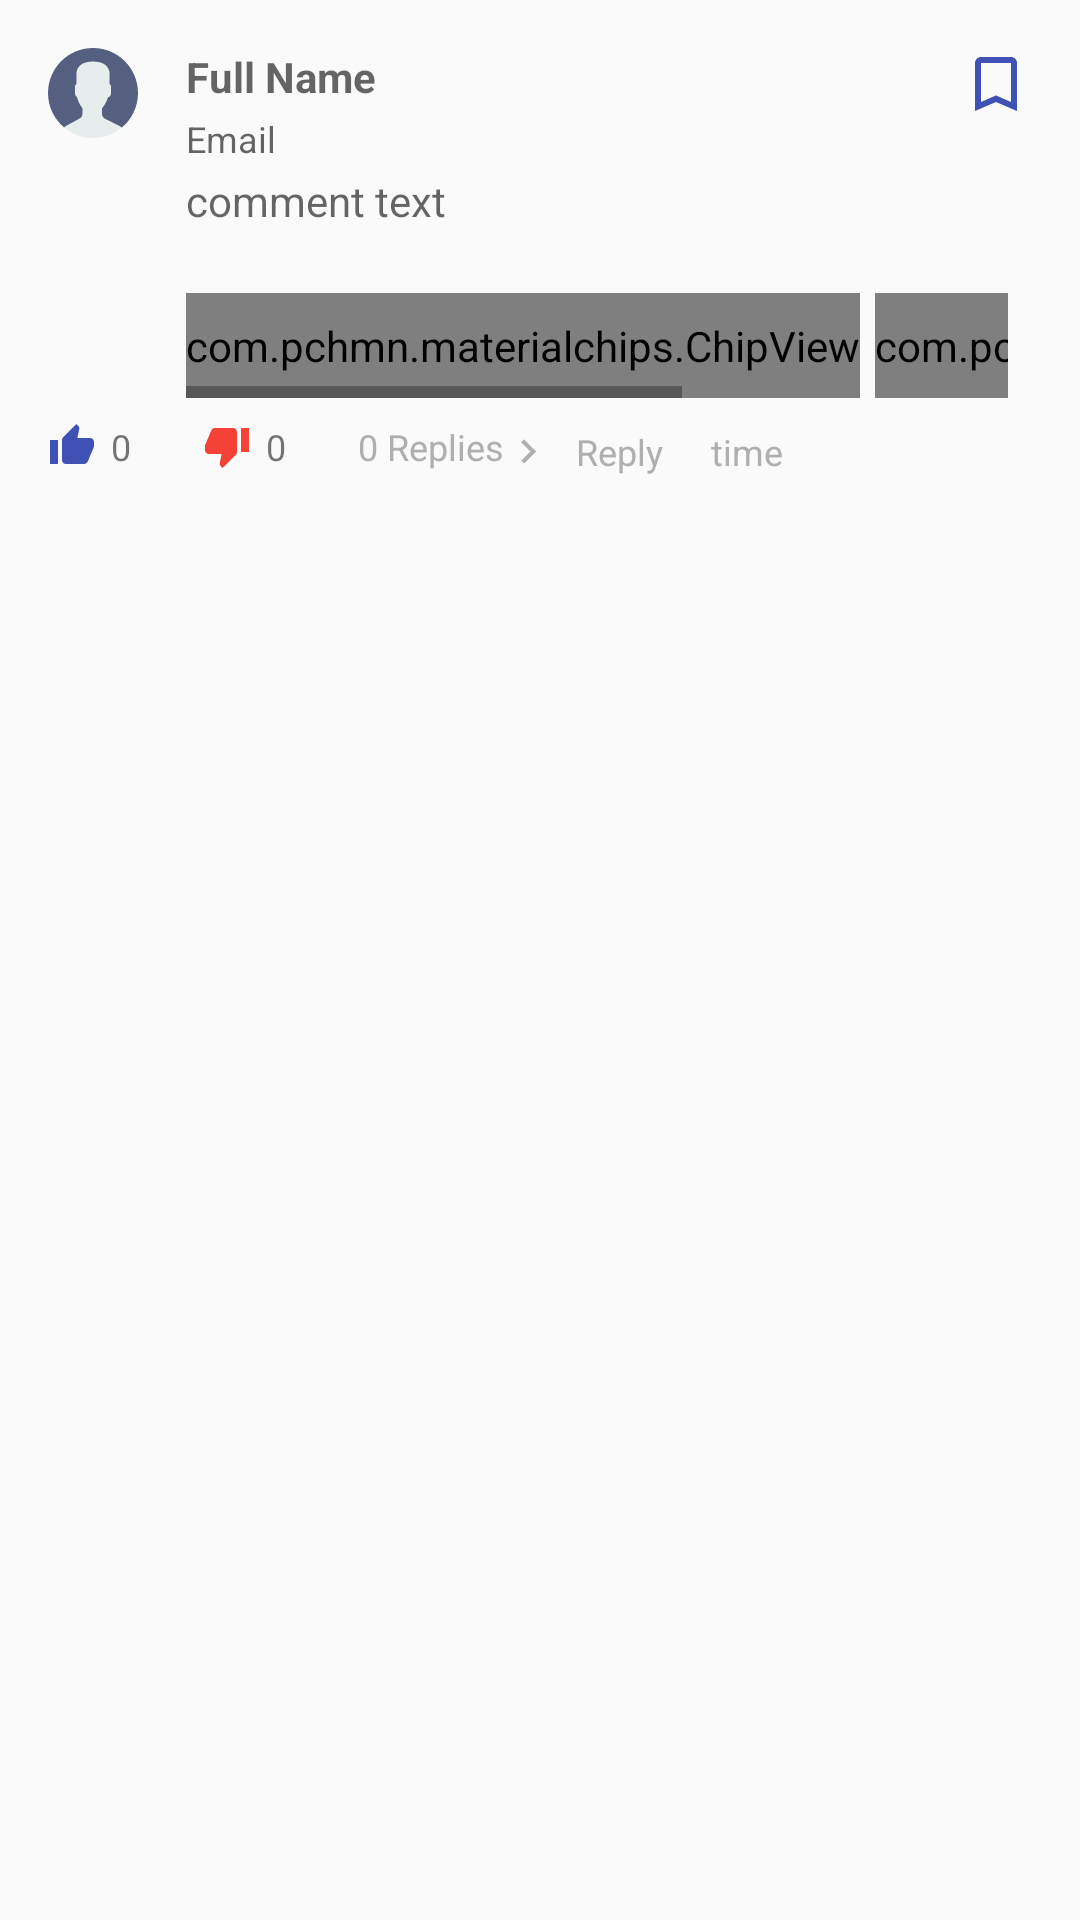

Layout XML and referenced resources for this Android screen:
<!-- AndroidManifest.xml: application theme AppTheme -->
<!-- res/layout/customview_comments_item.xml -->
<?xml version="1.0" encoding="utf-8"?>
<android.support.constraint.ConstraintLayout xmlns:android="http://schemas.android.com/apk/res/android"
    xmlns:app="http://schemas.android.com/apk/res-auto"
    xmlns:tools="http://schemas.android.com/tools"
    android:layout_width="match_parent"
    android:layout_height="wrap_content"
    tools:layout_editor_absoluteY="73dp">

    <android.support.constraint.ConstraintLayout
        android:id="@+id/comments_view"
        android:layout_width="match_parent"
        android:layout_height="wrap_content"
        android:foreground="?attr/selectableItemBackgroundBorderless"
        app:layout_constraintEnd_toEndOf="@id/replies_recycler"
        app:layout_constraintStart_toStartOf="parent"
        app:layout_constraintTop_toTopOf="parent">

        <ImageView
            android:id="@+id/profile_pic"
            android:layout_width="30dp"
            android:layout_height="30dp"
            android:layout_marginEnd="8dp"
            android:layout_marginStart="16dp"
            android:layout_marginTop="16dp"
            android:background="@drawable/ic_user"
            android:contentDescription="@null"
            android:foreground="?attr/selectableItemBackgroundBorderless"
            android:padding="12dp"
            app:layout_constraintEnd_toStartOf="@+id/comment_name_txt"
            app:layout_constraintStart_toStartOf="parent"
            app:layout_constraintTop_toTopOf="parent" />

        <ImageView
            android:id="@+id/followers"
            android:layout_width="wrap_content"
            android:layout_height="wrap_content"
            android:layout_marginEnd="16dp"
            android:layout_marginTop="16dp"
            android:background="@drawable/ic_unfollow"
            android:foreground="?attr/selectableItemBackgroundBorderless"
            app:layout_constraintEnd_toEndOf="parent"
            app:layout_constraintTop_toTopOf="parent"
            tools:ignore="ContentDescription" />

        <TextView
            android:id="@+id/comment_name_txt"
            android:layout_width="0dp"
            android:layout_height="wrap_content"
            android:layout_marginEnd="8dp"
            android:layout_marginStart="8dp"
            android:hint="@string/hint_name"
            android:textColor="#4a4a4a"
            android:textStyle="bold"
            app:layout_constraintEnd_toStartOf="@+id/followers"
            app:layout_constraintStart_toEndOf="@+id/profile_pic"
            app:layout_constraintTop_toTopOf="@+id/profile_pic" />

        <TextView
            android:id="@+id/comment_email_txt"
            android:layout_width="0dp"
            android:layout_height="wrap_content"
            android:layout_marginEnd="16dp"
            android:layout_marginTop="3dp"
            android:hint="@string/hint_email"
            android:textSize="12sp"
            app:layout_constraintEnd_toEndOf="parent"
            app:layout_constraintStart_toStartOf="@+id/comment_name_txt"
            app:layout_constraintTop_toBottomOf="@+id/comment_name_txt" />

        <TextView
            android:id="@+id/comment_commentText"
            android:layout_width="0dp"
            android:layout_height="wrap_content"
            android:layout_marginEnd="16dp"
            android:layout_marginTop="3dp"
            android:hint="@string/comment_text"
            android:lines="2"
            android:textColor="@color/black"
            app:layout_constraintEnd_toEndOf="parent"
            app:layout_constraintStart_toStartOf="@+id/comment_email_txt"
            app:layout_constraintTop_toBottomOf="@+id/comment_email_txt" />

        <android.support.constraint.ConstraintLayout
            android:id="@+id/constraintLayout2"
            android:layout_width="0dp"
            android:layout_height="40dp"
            android:layout_marginEnd="16dp"
            app:layout_constraintEnd_toEndOf="parent"
            app:layout_constraintStart_toStartOf="@+id/comment_commentText"
            app:layout_constraintTop_toBottomOf="@id/comment_commentText">

            <HorizontalScrollView
                android:id="@+id/horizontalScrollView"
                android:layout_width="match_parent"
                android:layout_height="match_parent"
                android:layout_marginEnd="8dp"
                android:layout_marginTop="5dp"
                app:layout_constraintBottom_toBottomOf="parent"
                app:layout_constraintEnd_toEndOf="parent"
                app:layout_constraintStart_toStartOf="parent"
                app:layout_constraintTop_toTopOf="parent">

                <LinearLayout
                    android:layout_width="wrap_content"
                    android:layout_height="match_parent"
                    android:orientation="horizontal">

                    <com.pchmn.materialchips.ChipView
                        android:id="@+id/tag_chip"
                        android:layout_width="wrap_content"
                        android:layout_height="match_parent"
                        app:avatarIcon="@drawable/ic_tag"
                        app:hasAvatarIcon="true"
                        app:layout_constraintEnd_toStartOf="@+id/file_chip"
                        app:layout_constraintStart_toStartOf="@+id/constraintLayout2" />

                    <com.pchmn.materialchips.ChipView
                        android:id="@+id/file_chip"
                        android:layout_width="wrap_content"
                        android:layout_height="match_parent"
                        android:layout_marginStart="5dp"
                        app:avatarIcon="@drawable/ic_attach_file_black_24dp"
                        app:hasAvatarIcon="true"
                        app:layout_constraintEnd_toEndOf="parent"
                        app:layout_constraintHorizontal_bias="0.5"
                        app:layout_constraintStart_toEndOf="@+id/tag_chip" />
                </LinearLayout>
            </HorizontalScrollView>

        </android.support.constraint.ConstraintLayout>

        <TextView
            android:id="@+id/likes"
            android:layout_width="wrap_content"
            android:layout_height="wrap_content"
            android:layout_marginBottom="3dp"
            android:layout_marginStart="16dp"
            android:layout_marginTop="8dp"
            android:drawablePadding="5dp"
            android:drawableStart="@drawable/ic_like"
            android:text="@string/_0"
            android:textSize="12sp"
            app:layout_constraintBottom_toBottomOf="parent"
            app:layout_constraintEnd_toStartOf="@id/dislikes"
            app:layout_constraintStart_toStartOf="parent"
            app:layout_constraintTop_toBottomOf="@+id/constraintLayout2" />

        <TextView
            android:id="@+id/dislikes"
            android:layout_width="wrap_content"
            android:layout_height="wrap_content"
            android:layout_marginBottom="3dp"
            android:layout_marginStart="24dp"
            android:layout_marginTop="8dp"
            android:drawablePadding="5dp"
            android:drawableStart="@drawable/ic_dislike"
            android:text="@string/_0"
            android:textSize="12sp"
            app:layout_constraintBaseline_toBaselineOf="@+id/likes"
            app:layout_constraintBottom_toBottomOf="parent"
            app:layout_constraintEnd_toStartOf="@id/comment_count_incr_txt"
            app:layout_constraintStart_toEndOf="@+id/likes"
            app:layout_constraintTop_toBottomOf="@+id/constraintLayout2" />

        <TextView
            android:id="@+id/comment_count_incr_txt"
            android:layout_width="wrap_content"
            android:layout_height="wrap_content"
            android:layout_marginBottom="3dp"
            android:layout_marginStart="24dp"
            android:layout_marginTop="8dp"
            android:text="@string/_0"
            android:textColor="@color/dialer_alphabets"
            android:textSize="12sp"
            app:layout_constraintBaseline_toBaselineOf="@+id/dislikes"
            app:layout_constraintBottom_toBottomOf="parent"
            app:layout_constraintEnd_toStartOf="@+id/layout_replies_icon"
            app:layout_constraintHorizontal_bias="0.5"
            app:layout_constraintStart_toEndOf="@+id/dislikes"
            app:layout_constraintTop_toBottomOf="@+id/constraintLayout2" />

        <RelativeLayout
            android:id="@+id/layout_replies_icon"
            android:layout_width="wrap_content"
            android:layout_height="wrap_content"
            app:layout_constraintBottom_toBottomOf="parent"
            app:layout_constraintStart_toEndOf="@id/comment_count_incr_txt"
            app:layout_constraintTop_toBottomOf="@+id/constraintLayout2">

            <TextView
                android:id="@+id/replies_txt"
                android:layout_width="wrap_content"
                android:layout_height="wrap_content"
                android:layout_marginBottom="3dp"
                android:layout_marginStart="3dp"
                android:layout_marginTop="8dp"
                android:text="@string/replies_txt"
                android:textAlignment="center"
                android:textColor="@color/dialer_alphabets"
                android:textSize="12sp"
                app:layout_constraintBottom_toBottomOf="parent" />

            <android.support.v7.widget.AppCompatImageView
                android:id="@+id/arrow_icon"
                android:layout_width="16dp"
                android:layout_height="16dp"
                android:layout_centerHorizontal="true"
                android:layout_marginTop="10dp"
                android:layout_toEndOf="@id/replies_txt"
                app:srcCompat="@drawable/ic_keyboard_arrow_right_black_24dp" />

        </RelativeLayout>

        <TextView
            android:id="@+id/comment_reply_txt"
            android:layout_width="wrap_content"
            android:layout_height="wrap_content"
            android:layout_marginStart="8dp"
            android:layout_marginTop="8dp"
            android:text="@string/reply_txt"
            android:textColor="@color/dialer_alphabets"
            android:textSize="12sp"
            app:layout_constraintBottom_toBottomOf="parent"
            app:layout_constraintEnd_toStartOf="@+id/comment_time_txt"
            app:layout_constraintStart_toEndOf="@id/layout_replies_icon"
            app:layout_constraintTop_toBottomOf="@+id/constraintLayout2" />

        <TextView
            android:id="@+id/comment_time_txt"
            android:layout_width="0dp"
            android:layout_height="wrap_content"
            android:layout_marginEnd="16dp"
            android:layout_marginStart="16dp"
            android:layout_marginTop="8dp"
            android:text="@string/time_txt"
            android:textColor="@color/dialer_alphabets"
            android:textSize="12sp"
            app:layout_constraintBaseline_toBaselineOf="@+id/comment_reply_txt"
            app:layout_constraintBottom_toBottomOf="parent"
            app:layout_constraintEnd_toEndOf="parent"
            app:layout_constraintHorizontal_bias="0.5"
            app:layout_constraintStart_toEndOf="@+id/comment_reply_txt"
            app:layout_constraintTop_toBottomOf="@+id/constraintLayout2" />

    </android.support.constraint.ConstraintLayout>

    <android.support.v7.widget.RecyclerView
        android:id="@+id/replies_recycler"
        android:layout_width="match_parent"
        android:layout_height="wrap_content"
        android:layout_marginTop="10dp"
        android:scrollbars="vertical"
        android:visibility="visible"
        app:layout_constraintBottom_toBottomOf="parent"
        app:layout_constraintEnd_toEndOf="parent"
        app:layout_constraintStart_toStartOf="parent"
        app:layout_constraintTop_toBottomOf="@+id/comments_view" />

</android.support.constraint.ConstraintLayout>
<!-- resources referenced by this layout -->
<resources>
  <color name="black">#000000</color>
  <color name="dialer_alphabets">#AFAFAF</color>
  <!-- drawable ic_attach_file_black_24dp (drawable) -->
  <vector xmlns:android="http://schemas.android.com/apk/res/android"
      android:width="18dp"
      android:height="18dp"
      android:autoMirrored="true"
      android:tint="#f44336"
      android:viewportHeight="24.0"
      android:viewportWidth="24.0">
      <path
          android:fillColor="#f44336"
          android:pathData="M16.5,6v11.5c0,2.21 -1.79,4 -4,4s-4,-1.79 -4,-4V5c0,-1.38 1.12,-2.5 2.5,-2.5s2.5,1.12 2.5,2.5v10.5c0,0.55 -0.45,1 -1,1s-1,-0.45 -1,-1V6H10v9.5c0,1.38 1.12,2.5 2.5,2.5s2.5,-1.12 2.5,-2.5V5c0,-2.21 -1.79,-4 -4,-4S7,2.79 7,5v12.5c0,3.04 2.46,5.5 5.5,5.5s5.5,-2.46 5.5,-5.5V6h-1.5z" />
  </vector>
  <!-- drawable ic_dislike (drawable-v24) -->
  <?xml version="1.0" encoding="UTF-8" standalone="no"?>
  <vector xmlns:android="http://schemas.android.com/apk/res/android"
      android:width="16dp"
      android:height="16dp"
      android:viewportHeight="24.0"
      android:viewportWidth="24.0">
      <path
          android:fillColor="#f44336"
          android:pathData="M15,3L6,3c-0.83,0 -1.54,0.5 -1.84,1.22l-3.02,7.05c-0.09,0.23 -0.14,0.47 -0.14,0.73v1.91l0.01,0.01L1,14c0,1.1 0.9,2 2,2h6.31l-0.95,4.57 -0.03,0.32c0,0.41 0.17,0.79 0.44,1.06L9.83,23l6.59,-6.59c0.36,-0.36 0.58,-0.86 0.58,-1.41L17,5c0,-1.1 -0.9,-2 -2,-2zM19,3v12h4L23,3h-4z" />
  </vector>
  <!-- drawable ic_keyboard_arrow_right_black_24dp (drawable) -->
  <vector xmlns:android="http://schemas.android.com/apk/res/android"
      android:width="18dp"
      android:height="18dp"
      android:autoMirrored="true"
      android:tint="#AFAFAF"
      android:viewportHeight="24.0"
      android:viewportWidth="24.0">
      <path
          android:fillColor="#AFAFAF"
          android:pathData="M8.59,16.34l4.58,-4.59 -4.58,-4.59L10,5.75l6,6 -6,6z" />
  </vector>
  <!-- drawable ic_like (drawable-v24) -->
  <?xml version="1.0" encoding="UTF-8" standalone="no"?>
  <vector xmlns:android="http://schemas.android.com/apk/res/android"
      android:width="16dp"
      android:height="16dp"
      android:viewportHeight="24.0"
      android:viewportWidth="24.0">
      <path
          android:fillColor="#3f51b5"
          android:pathData="M1,21h4L5,9L1,9v12zM23,10c0,-1.1 -0.9,-2 -2,-2h-6.31l0.95,-4.57 0.03,-0.32c0,-0.41 -0.17,-0.79 -0.44,-1.06L14.17,1 7.59,7.59C7.22,7.95 7,8.45 7,9v10c0,1.1 0.9,2 2,2h9c0.83,0 1.54,-0.5 1.84,-1.22l3.02,-7.05c0.09,-0.23 0.14,-0.47 0.14,-0.73v-1.91l-0.01,-0.01L23,10z" />
  </vector>
  <!-- drawable ic_unfollow (drawable-v24) -->
  <?xml version="1.0" encoding="UTF-8" standalone="no"?>
  <vector xmlns:android="http://schemas.android.com/apk/res/android"
      android:width="24dp"
      android:height="24dp"
      android:viewportHeight="24.0"
      android:viewportWidth="24.0">
      <path
          android:fillColor="#3f51b5"
          android:pathData="M17,3L7,3c-1.1,0 -1.99,0.9 -1.99,2L5,21l7,-3 7,3L19,5c0,-1.1 -0.9,-2 -2,-2zM17,18l-5,-2.18L7,18L7,5h10v13z" />
  </vector>
  <string name="_0">0</string>
  <string name="comment_text">comment text</string>
  <string name="hint_email">Email</string>
  <string name="hint_name">Full Name</string>
  <string name="replies_txt">Replies</string>
  <string name="reply_txt">Reply</string>
  <string name="time_txt">time</string>
  <style name="AppTheme" parent="Theme.AppCompat.Light.DarkActionBar">
          
          <item name="colorPrimary">@color/colorPrimary</item>
          <item name="colorPrimaryDark">@color/colorPrimaryDark</item>
          <item name="colorAccent">@color/colorAccent</item>
      </style>
  <color name="colorPrimary">#3F51B5</color>
  <color name="colorPrimaryDark">#303F9F</color>
  <color name="colorAccent">#FF4081</color>
</resources>
